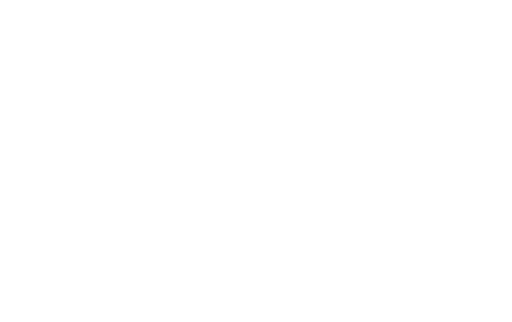
t = 0.00 s
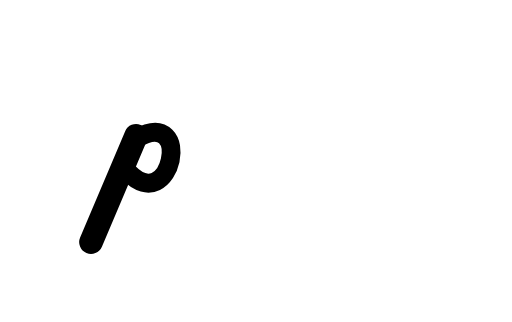
t = 0.18 s
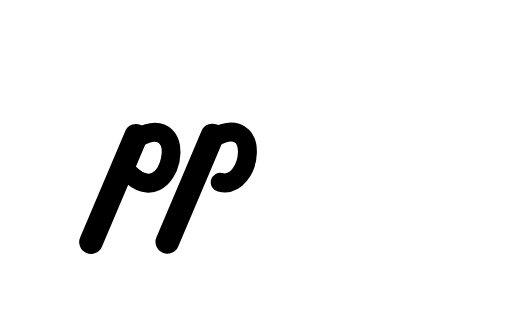
t = 0.35 s
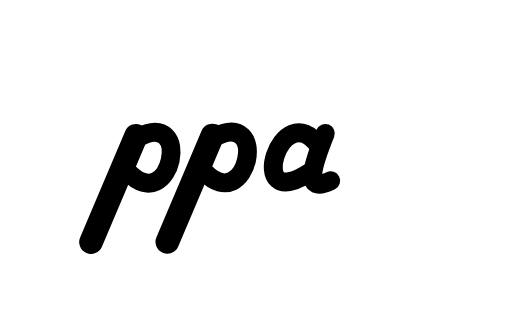
t = 0.55 s
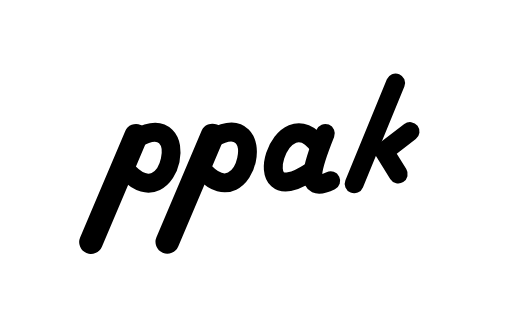
t = 0.73 s
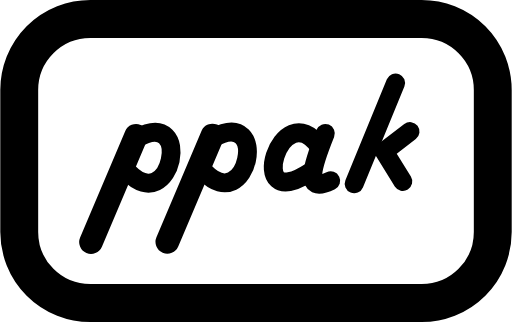
t = 0.90 s

The animated SVG that drew these frames (rendered in a browser with its animation timeline set to each time). Animation: 9 SMIL elements (animate=9); one cycle of 0.90 s.

<?xml version="1.0" encoding="UTF-8" standalone="no"?>
<svg
   viewBox="0 0 108 68.000007"
   width="108"
   height="68"
   version="1.1"
   xmlns="http://www.w3.org/2000/svg">

  <rect
     id="border"
     x="4" y="4" width="100" height="60" rx="15" ry="15"
     fill="none" stroke="#000" stroke-width="8"
     stroke-dasharray="400" stroke-dashoffset="400" stroke-linecap="round">
    <animate attributeName="stroke-dashoffset" from="400" to="0"
             dur="0.1s" begin="0.8s" fill="freeze"/>
  </rect>

  <!-- First "p" -->
  <path id="p1-stem"
        d="m 19.158397,51.13135 9.51576,-22.457192"
        stroke="#000" stroke-width="5" fill="none"
        stroke-linecap="round"
        stroke-dasharray="30" stroke-dashoffset="30">
    <animate attributeName="stroke-dashoffset" from="30" to="0"
             dur="0.1s" begin="0s" fill="freeze"/>
  </path>
  <path id="p1-loop"
        d="m 28.801034,29.181663 c 12.172708,-6.652445 7.298331,16.615259 -1.776275,7.231978"
        stroke="#000" stroke-width="4" fill="none"
        stroke-linecap="round"
        stroke-dasharray="40" stroke-dashoffset="40">
    <animate attributeName="stroke-dashoffset" from="40" to="0"
             dur="0.1s" begin="0.1s" fill="freeze"/>
  </path>

  <!-- Second "p" -->
  <path id="p2-stem"
        d="m 35.274784,51.074598 9.51576,-22.457192"
        stroke="#000" stroke-width="5" fill="none"
        stroke-linecap="round"
        stroke-dasharray="30" stroke-dashoffset="30">
    <animate attributeName="stroke-dashoffset" from="30" to="0"
             dur="0.1s" begin="0.2s" fill="freeze"/>
  </path>
  <path id="p2-loop"
        d="m 44.917421,29.124911 c 12.172708,-6.652445 7.298331,16.615259 -1.776275,7.231978"
        stroke="#000" stroke-width="4" fill="none"
        stroke-linecap="round"
        stroke-dasharray="40" stroke-dashoffset="40">
    <animate attributeName="stroke-dashoffset" from="40" to="0"
             dur="0.1s" begin="0.3s" fill="freeze"/>
  </path>

  <!-- "a" -->
  <path id="a1"
        d="M 67.371581,30.957939 C 59.418535,19.537408 51.17286,45.638021 65.341552,36.413642"
        stroke="#000" stroke-width="4" fill="none"
        stroke-linecap="round"
        stroke-dasharray="50" stroke-dashoffset="50">
    <animate attributeName="stroke-dashoffset" from="50" to="0"
             dur="0.1s" begin="0.4s" fill="freeze"/>
  </path>
  <path id="a2"
        d="m 68.640349,28.16665 c -2.6631,6.634994 -4.821959,12.977602 1.141891,10.023267"
        stroke="#000" stroke-width="4" fill="none"
        stroke-linecap="round"
        stroke-dasharray="40" stroke-dashoffset="40">
    <animate attributeName="stroke-dashoffset" from="40" to="0"
             dur="0.1s" begin="0.5s" fill="freeze"/>
  </path>

  <!-- "k" -->
  <path id="k1"
        d="M 83.484934,17.508999 74.730435,38.824301"
        stroke="#000" stroke-width="4" fill="none"
        stroke-linecap="round"
        stroke-dasharray="40" stroke-dashoffset="40">
    <animate attributeName="stroke-dashoffset" from="40" to="0"
             dur="0.1s" begin="0.6s" fill="freeze"/>
  </path>
  <path id="k2"
        d="m 86.529977,27.786019 -5.455702,4.186935 3.933181,6.34384"
        stroke="#000" stroke-width="4" fill="none"
        stroke-linecap="round"
        stroke-dasharray="50" stroke-dashoffset="50">
    <animate attributeName="stroke-dashoffset" from="50" to="0"
             dur="0.1s" begin="0.7s" fill="freeze"/>
  </path>
</svg>

